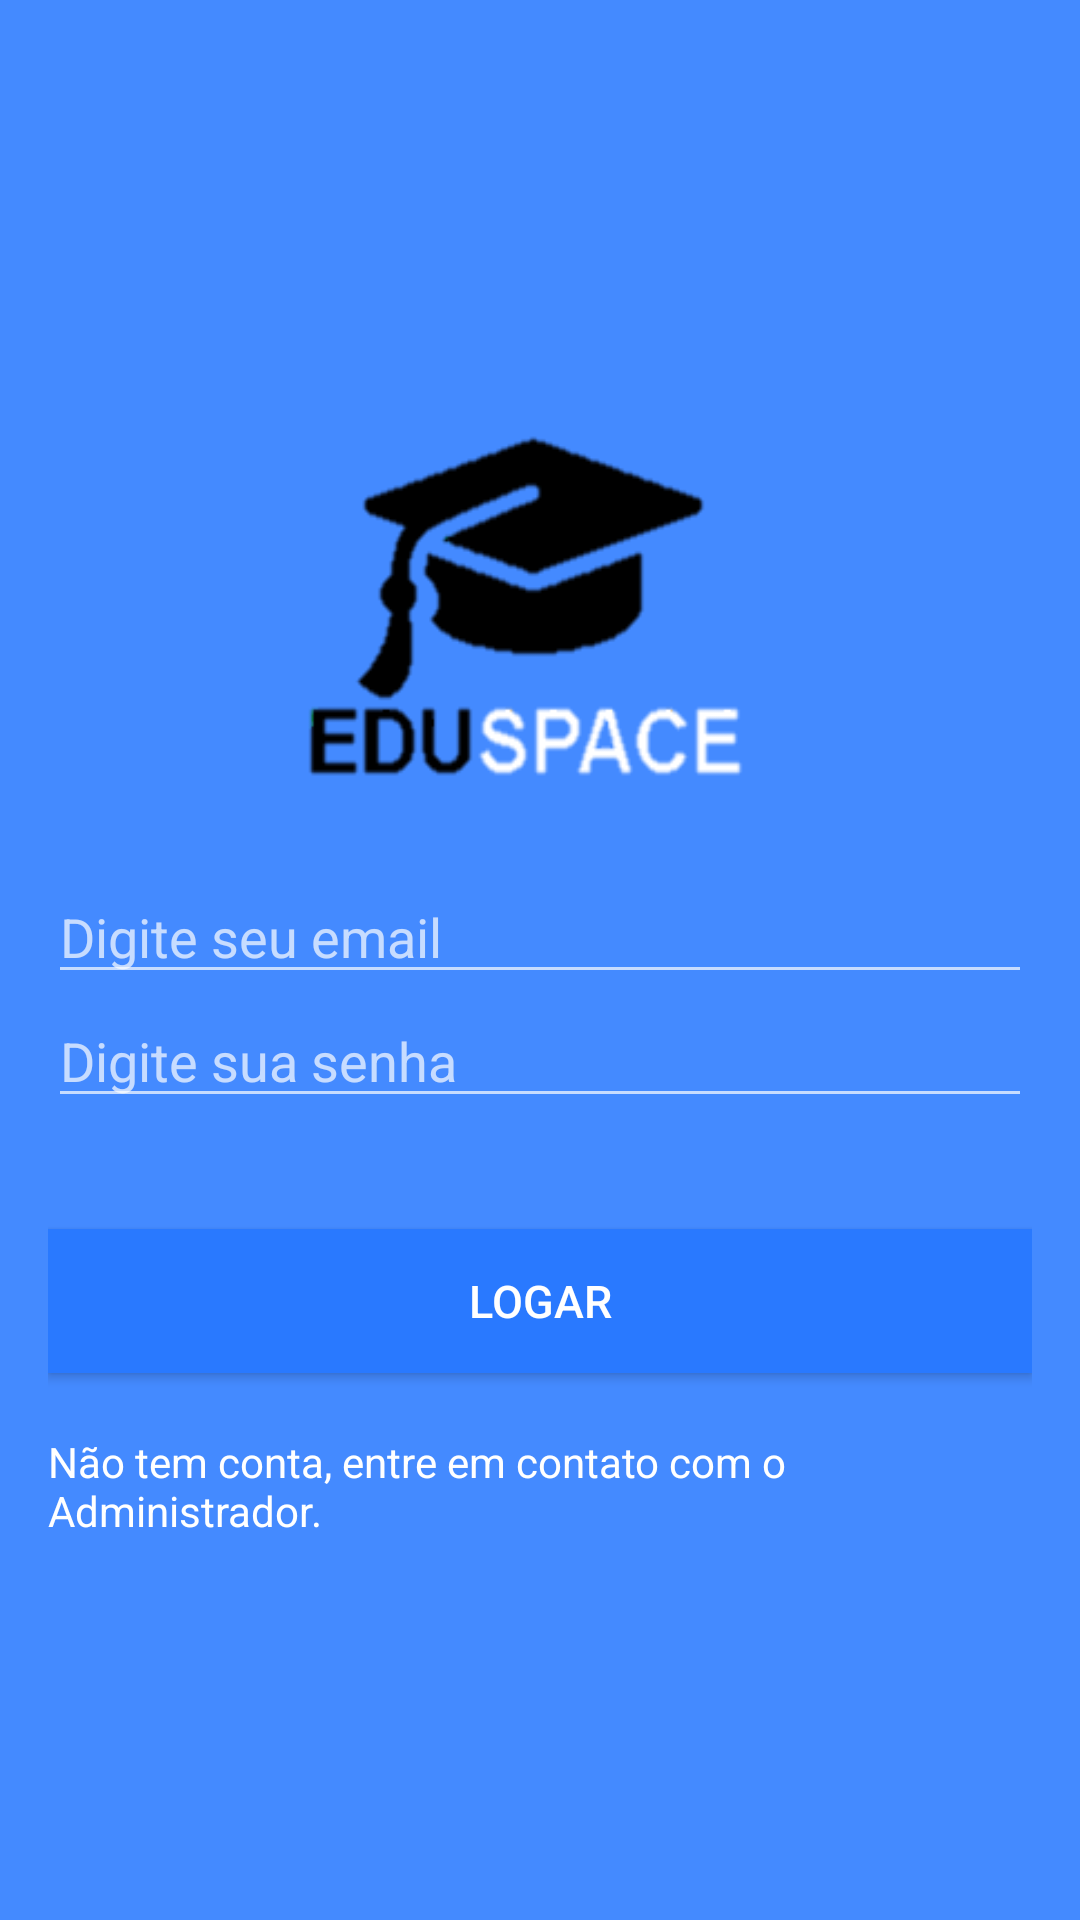

Layout XML and referenced resources for this Android screen:
<!-- AndroidManifest.xml: application theme AppTheme -->
<!-- res/layout/activity_login.xml -->
<?xml version="1.0" encoding="utf-8"?>
<RelativeLayout xmlns:android="http://schemas.android.com/apk/res/android"
    xmlns:tools="http://schemas.android.com/tools"
    android:layout_width="match_parent"
    android:layout_height="match_parent"
    android:paddingBottom="@dimen/activity_vertical_margin"
    android:paddingLeft="@dimen/activity_horizontal_margin"
    android:paddingRight="@dimen/activity_horizontal_margin"
    android:paddingTop="@dimen/activity_vertical_margin"
    tools:context="br.com.eduspaceandroid.cursoandroid.eduspace.Activity.LoginActivity"
    android:background="@color/colorPrimary"
    android:gravity="center_vertical|center_horizontal">

    <ImageView
        android:layout_width="@dimen/largura_logo"
        android:layout_height="@dimen/altura_logo"
        android:id="@+id/imageView"
        android:layout_alignParentTop="true"
        android:layout_centerHorizontal="true"
        android:background="@drawable/logo" />

    <EditText
        android:layout_width="fill_parent"
        android:layout_height="wrap_content"
        android:id="@+id/edit_login_email"
        android:layout_below="@+id/imageView"
        android:layout_alignParentLeft="true"
        android:layout_alignParentStart="true"
        android:hint="Digite seu email"
        android:textColor="@color/textColorPrimary" />

    <EditText
        android:layout_width="fill_parent"
        android:layout_height="wrap_content"
        android:inputType="textPassword"
        android:ems="10"
        android:id="@+id/edit_login_senha"
        android:layout_below="@+id/edit_login_email"
        android:layout_alignParentLeft="true"
        android:layout_alignParentStart="true"
        android:hint="Digite sua senha"
        android:textColor="@color/textColorPrimary" />

    <Button
        android:layout_width="fill_parent"
        android:layout_height="wrap_content"
        android:text="@string/botao_logar"
        android:id="@+id/bt_logar"
        android:layout_below="@+id/edit_login_senha"
        android:layout_alignParentLeft="true"
        android:layout_alignParentStart="true"
        android:layout_marginTop="37dp"
        android:background="@color/colorPrimaryDark"
        android:textColor="@color/textColorPrimary"
        android:textSize="@dimen/tamanho_texto" />

    <TextView
        android:layout_width="fill_parent"
        android:layout_height="wrap_content"
        android:textAppearance="?android:attr/textAppearanceSmall"
        android:text="@string/texto_cadastre"
        android:id="@+id/textView"
        android:layout_below="@+id/bt_logar"
        android:textColor="@android:color/white"
        android:layout_alignParentLeft="true"
        android:layout_alignParentStart="true"
        android:layout_marginTop="20dp" />
</RelativeLayout>
<!-- resources referenced by this layout -->
<resources>
  <color name="colorPrimary">#448aff</color>
  <color name="colorPrimaryDark">#2979ff</color>
  <color name="textColorPrimary">#ffffff</color>
  <dimen name="activity_horizontal_margin">16dp</dimen>
  <dimen name="activity_vertical_margin">16dp</dimen>
  <dimen name="altura_logo">163dp</dimen>
  <dimen name="largura_logo">200dp</dimen>
  <dimen name="tamanho_texto">15dp</dimen>
  <!-- drawable logo: png bitmap (drawable, 7172 bytes) -->
  <string name="botao_logar">Logar</string>
  <string name="texto_cadastre">Não tem conta, entre em contato com o Administrador.</string>
  <style name="AppTheme" parent="Theme.AppCompat.NoActionBar">        
  
          <item name="colorPrimary">@color/colorPrimary</item>
          <item name="colorPrimaryDark">@color/colorPrimaryDark</item>
          <item name="colorAccent">@color/colorAccent</item>
          <item name="android:windowBackground">@android:color/white</item>
          <item name="android:itemBackground">@android:color/white</item>
          <item name="android:textColor">@android:color/black</item>
  
  
  
      </style>
  <color name="colorAccent">#82B1FF</color>
</resources>
